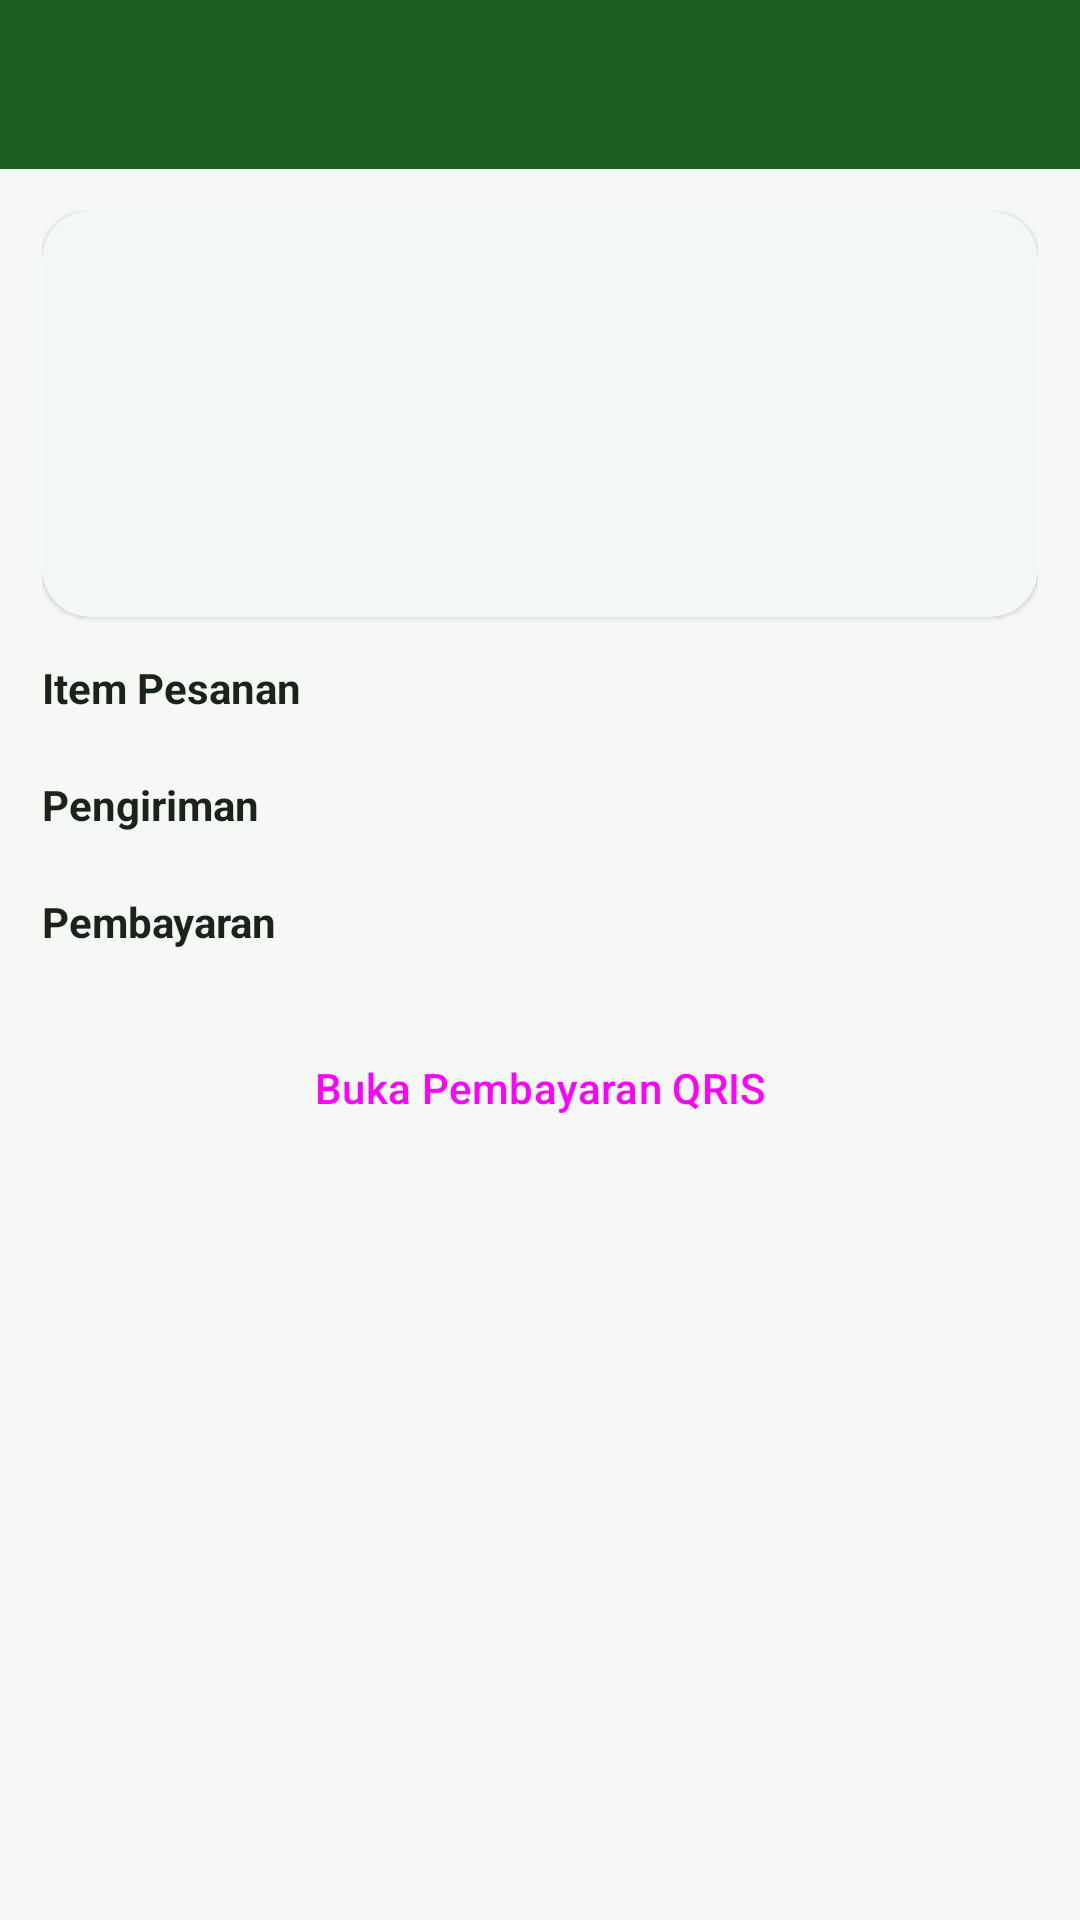

Write the Android layout XML for this screen, with the resource values it uses.
<!-- AndroidManifest.xml: application theme Theme.Herbalindo -->
<!-- res/layout/activity_order_detail.xml -->
<?xml version="1.0" encoding="utf-8"?>
<LinearLayout xmlns:android="http://schemas.android.com/apk/res/android"
    android:layout_width="match_parent"
    android:layout_height="match_parent"
    android:background="@color/bg"
    android:orientation="vertical"
    xmlns:app="http://schemas.android.com/apk/res-auto">

    <include layout="@layout/component_toolbar" />

    <ScrollView
        android:layout_width="match_parent"
        android:layout_height="0dp"
        android:layout_weight="1">

        <LinearLayout
            android:layout_width="match_parent"
            android:layout_height="wrap_content"
            android:orientation="vertical"
            android:padding="14dp">

            <com.google.android.material.card.MaterialCardView
                style="@style/Widget.Herbalindo.Card"
                android:layout_width="match_parent"
                android:layout_height="wrap_content">

                <LinearLayout
                    android:layout_width="match_parent"
                    android:layout_height="wrap_content"
                    android:orientation="vertical"
                    android:padding="14dp">

                    <TextView
                        android:id="@+id/od_status"
                        android:layout_width="wrap_content"
                        android:layout_height="wrap_content"
                        android:background="@drawable/bg_accent_pill"
                        android:paddingStart="10dp"
                        android:paddingTop="5dp"
                        android:paddingEnd="10dp"
                        android:paddingBottom="5dp"
                        android:textColor="@color/text_primary"
                        android:textSize="12sp"
                        android:textStyle="bold" />

                    <TextView
                        android:id="@+id/od_number"
                        android:layout_width="match_parent"
                        android:layout_height="wrap_content"
                        android:layout_marginTop="8dp"
                        android:textColor="@color/text_primary"
                        android:textSize="16sp"
                        android:textStyle="bold" />

                    <TextView
                        android:id="@+id/od_created"
                        android:layout_width="match_parent"
                        android:layout_height="wrap_content"
                        android:textColor="@color/text_secondary"
                        android:textSize="12sp" />

                    <TextView
                        android:id="@+id/od_total"
                        android:layout_width="match_parent"
                        android:layout_height="wrap_content"
                        android:layout_marginTop="8dp"
                        android:textColor="@color/brand_green_dark"
                        android:textSize="20sp"
                        android:textStyle="bold" />
                </LinearLayout>
            </com.google.android.material.card.MaterialCardView>

            <TextView
                android:layout_width="match_parent"
                android:layout_height="wrap_content"
                android:layout_marginTop="14dp"
                android:text="Item Pesanan"
                android:textColor="@color/text_primary"
                android:textStyle="bold" />

            <LinearLayout
                android:id="@+id/od_items"
                android:layout_width="match_parent"
                android:layout_height="wrap_content"
                android:layout_marginTop="6dp"
                android:orientation="vertical" />

            <TextView
                android:layout_width="match_parent"
                android:layout_height="wrap_content"
                android:layout_marginTop="14dp"
                android:text="Pengiriman"
                android:textColor="@color/text_primary"
                android:textStyle="bold" />

            <LinearLayout
                android:id="@+id/od_shipping"
                android:layout_width="match_parent"
                android:layout_height="wrap_content"
                android:layout_marginTop="6dp"
                android:orientation="vertical" />

            <TextView
                android:layout_width="match_parent"
                android:layout_height="wrap_content"
                android:layout_marginTop="14dp"
                android:text="Pembayaran"
                android:textColor="@color/text_primary"
                android:textStyle="bold" />

            <LinearLayout
                android:id="@+id/od_payment"
                android:layout_width="match_parent"
                android:layout_height="wrap_content"
                android:layout_marginTop="6dp"
                android:orientation="vertical" />

            <Button
                android:id="@+id/od_pay"
                style="@style/Widget.Herbalindo.Button"
                android:layout_width="match_parent"
                android:layout_height="wrap_content"
                android:layout_marginTop="16dp"
                android:text="Buka Pembayaran QRIS"
    app:icon="@drawable/ic_qr" />
        </LinearLayout>
    </ScrollView>
</LinearLayout>
<!-- res/layout/component_toolbar.xml (included above) -->
<?xml version="1.0" encoding="utf-8"?>
<LinearLayout xmlns:android="http://schemas.android.com/apk/res/android"
    android:layout_width="match_parent"
    android:layout_height="wrap_content"
    android:background="@color/brand_green_dark"
    android:gravity="center_vertical"
    android:orientation="horizontal"
    android:paddingStart="10dp"
    android:paddingTop="10dp"
    android:paddingEnd="12dp"
    android:paddingBottom="10dp">

    <ImageView
        android:id="@+id/toolbar_back"
        android:layout_width="30dp"
        android:layout_height="30dp"
        android:contentDescription="@string/close"
        android:padding="5dp"
        android:src="@drawable/ic_arrow_back" />

    <LinearLayout
        android:layout_width="0dp"
        android:layout_height="wrap_content"
        android:layout_marginStart="6dp"
        android:layout_weight="1"
        android:orientation="vertical">

        <TextView
            android:id="@+id/toolbar_title"
            android:layout_width="match_parent"
            android:layout_height="wrap_content"
            android:textColor="@color/text_on_brand"
            android:textSize="16sp"
            android:textStyle="bold" />

        <TextView
            android:id="@+id/toolbar_sub"
            android:layout_width="match_parent"
            android:layout_height="wrap_content"
            android:textColor="@color/brand_green_pale"
            android:textSize="11sp" />
    </LinearLayout>

    <TextView
        android:id="@+id/toolbar_action"
        android:layout_width="wrap_content"
        android:layout_height="wrap_content"
        android:background="@drawable/bg_accent_pill"
        android:paddingStart="10dp"
        android:paddingTop="5dp"
        android:paddingEnd="10dp"
        android:paddingBottom="5dp"
        android:textColor="@color/text_primary"
        android:textSize="11sp"
        android:textStyle="bold"
        android:visibility="gone" />
</LinearLayout>
<!-- resources referenced by this layout -->
<resources>
  <color name="bg">#F6F8F6</color>
  <color name="brand_green_dark">#1B5E20</color>
  <color name="brand_green_pale">#E8F5E9</color>
  <color name="text_on_brand">#FFFFFF</color>
  <color name="text_primary">#1A241A</color>
  <color name="text_secondary">#5C6B5C</color>
  <!-- drawable ic_qr (drawable) -->
  <?xml version="1.0" encoding="utf-8"?>
  <vector xmlns:android="http://schemas.android.com/apk/res/android"
      android:width="24dp"
      android:height="24dp"
      android:viewportWidth="24"
      android:viewportHeight="24">
      <path
          android:fillColor="#FF000000"
          android:pathData="M3,11h8V3H3v8zM5,5h4v4H5V5zM3,21h8v-8H3v8zM5,15h4v4H5v-4zM13,3v8h8V3h-8zM19,9h-4V5h4v4zM13,13h2v2h-2zM15,15h2v2h-2zM13,17h2v2h-2zM17,17h2v2h-2zM17,13h2v2h-2zM19,15h2v2h-2zM19,19h2v2h-2zM15,19h2v2h-2z" />
  </vector>
  <string name="close">Tutup</string>
  <style name="Widget.Herbalindo.Button" parent="Widget.Material3.Button">
          <item name="android:textAllCaps">false</item>
          <item name="android:minHeight">48dp</item>
          <item name="cornerRadius">12dp</item>
      </style>
  <style name="Widget.Herbalindo.Card" parent="Widget.Material3.CardView.Elevated">
          <item name="cardCornerRadius">16dp</item>
          <item name="cardElevation">1dp</item>
          <item name="cardBackgroundColor">@color/surface</item>
      </style>
  <style name="Theme.Herbalindo" parent="Theme.Material3.Light.NoActionBar">
          <item name="colorPrimary">@color/brand_green</item>
          <item name="colorPrimaryDark">@color/brand_green_dark</item>
          <item name="colorOnPrimary">@color/text_on_brand</item>
          <item name="colorSecondary">@color/brand_accent</item>
          <item name="colorOnSecondary">@color/text_primary</item>
          <item name="colorSurface">@color/surface</item>
          <item name="colorOnSurface">@color/text_primary</item>
          <item name="android:colorBackground">@color/bg</item>
          <item name="android:statusBarColor">@color/brand_green_dark</item>
          <item name="android:navigationBarColor">@color/surface</item>
          <item name="android:windowLightStatusBar" tools:targetApi="m">false</item>
          <item name="android:windowLightNavigationBar" tools:targetApi="o_mr1">false</item>
          <item name="android:windowBackground">@color/bg</item>
      </style>
  <color name="surface">#FFFFFF</color>
  <color name="brand_green">#2E7D32</color>
  <color name="brand_accent">#F9A825</color>
</resources>
